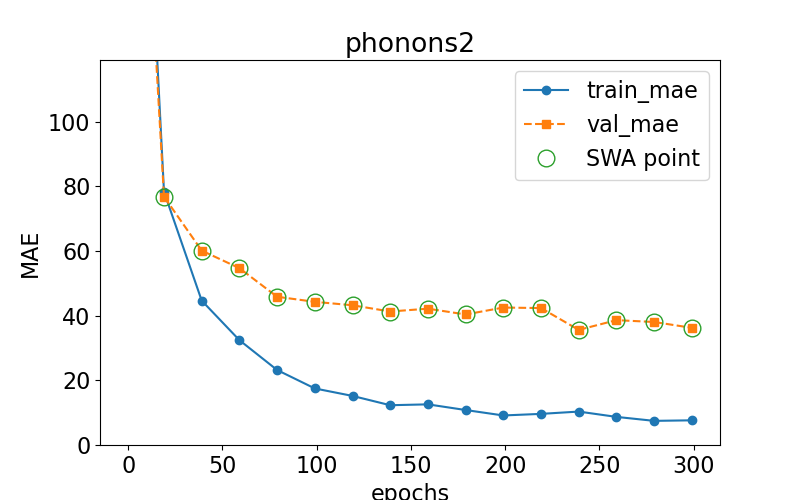

Values plotted in this chart, from the file beside it:
epoch, train loss, val loss, swa
0.0, 294.5, 270.4, n
19.0, 78.32, 76.78, y
39.0, 44.64, 60.1, y
59.0, 32.42, 54.68, y
79.0, 23.19, 45.84, y
99.0, 17.48, 44.27, y
119.0, 15.17, 43.2, y
139.0, 12.3, 41.27, y
159.0, 12.57, 42.15, y
179.0, 10.81, 40.35, y
199.0, 9.132, 42.5, y
219.0, 9.622, 42.33, y
239.0, 10.33, 35.59, y
259.0, 8.691, 38.6, y
279.0, 7.464, 38.03, y
299.0, 7.628, 36.22, y
